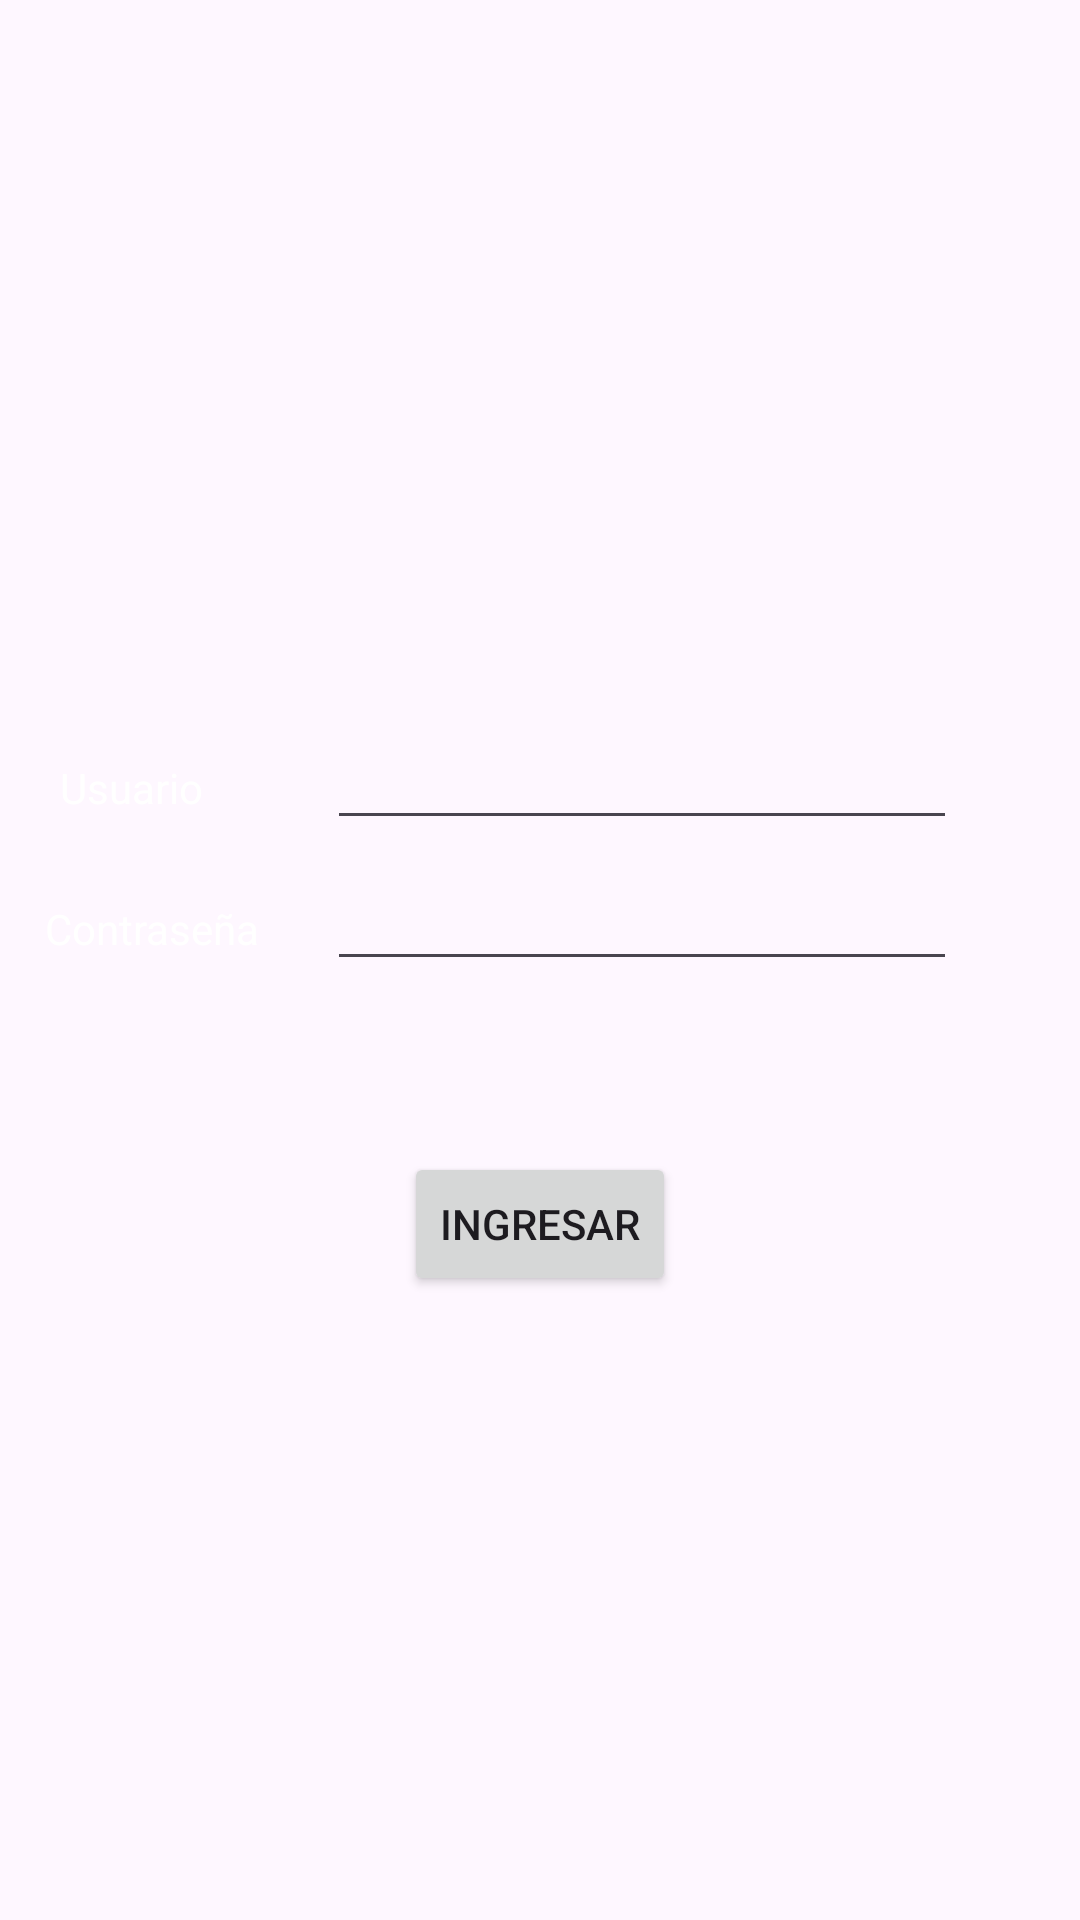

Write the Android layout XML for this screen, with the resource values it uses.
<!-- AndroidManifest.xml: application theme Theme.ProyectoFinalAlfa02 -->
<!-- res/layout/activity_login.xml -->
<?xml version="1.0" encoding="utf-8"?>
<androidx.constraintlayout.widget.ConstraintLayout xmlns:android="http://schemas.android.com/apk/res/android"
    xmlns:app="http://schemas.android.com/apk/res-auto"
    xmlns:tools="http://schemas.android.com/tools"
    android:background="@drawable/background_196_peque"
    android:layout_width="match_parent"
    android:layout_height="match_parent"
    tools:context=".LoginActivity">

    <EditText
        android:id="@+id/usuario"
        android:textColor="@color/white"
        android:layout_width="wrap_content"
        android:layout_height="wrap_content"
        android:layout_marginEnd="21dp"
        android:ems="10"
        android:inputType="text"
        app:layout_constraintBaseline_toBaselineOf="@+id/textView2"
        app:layout_constraintEnd_toEndOf="parent"
        app:layout_constraintStart_toEndOf="@+id/textView2" />

    <TextView
        android:id="@+id/textView2"
        android:textColor="@color/white"
        android:layout_width="wrap_content"
        android:layout_height="wrap_content"
        android:layout_marginEnd="21dp"
        android:layout_marginBottom="28dp"
        android:text="Usuario"
        app:layout_constraintBottom_toTopOf="@+id/textView7"
        app:layout_constraintEnd_toStartOf="@+id/usuario"
        app:layout_constraintStart_toStartOf="parent" />

    <EditText
        android:id="@+id/contrasena"
        android:textColor="@color/white"
        android:layout_width="wrap_content"
        android:layout_height="wrap_content"
        android:layout_marginEnd="26dp"
        android:ems="10"
        android:inputType="textPassword"
        app:layout_constraintBaseline_toBaselineOf="@+id/textView7"
        app:layout_constraintEnd_toEndOf="parent"
        app:layout_constraintStart_toEndOf="@+id/textView7" />

    <TextView
        android:id="@+id/textView7"
        android:layout_width="wrap_content"
        android:layout_height="wrap_content"
        android:layout_marginTop="300dp"
        android:layout_marginEnd="7dp"
        android:text="Contraseña"
        android:textColor="@color/white"
        app:layout_constraintEnd_toStartOf="@+id/contrasena"
        app:layout_constraintStart_toStartOf="parent"
        app:layout_constraintTop_toTopOf="parent" />

    <Button
        android:id="@+id/loguear"
        android:layout_width="wrap_content"
        android:layout_height="wrap_content"
        android:layout_marginTop="57dp"
        android:text="Ingresar"
        app:layout_constraintEnd_toEndOf="parent"
        app:layout_constraintStart_toStartOf="parent"
        app:layout_constraintTop_toBottomOf="@+id/contrasena" />
</androidx.constraintlayout.widget.ConstraintLayout>
<!-- resources referenced by this layout -->
<resources>
  <color name="white">#FFFFFFFF</color>
  <style name="Theme.ProyectoFinalAlfa02" parent="Base.Theme.ProyectoFinalAlfa02" />
  <style name="Base.Theme.ProyectoFinalAlfa02" parent="Theme.Material3.DayNight.NoActionBar">
          <item name="colorPrimary">@color/colorPrimary</item>
          <item name="colorPrimaryDark">@color/colorPrimaryDark</item>
          <item name="colorAccent">@color/colorAccent</item>
      </style>
  <color name="colorPrimary">#B15D37</color>
  <color name="colorPrimaryDark">#421915</color>
  <color name="colorAccent">#FFFF9800</color>
</resources>
